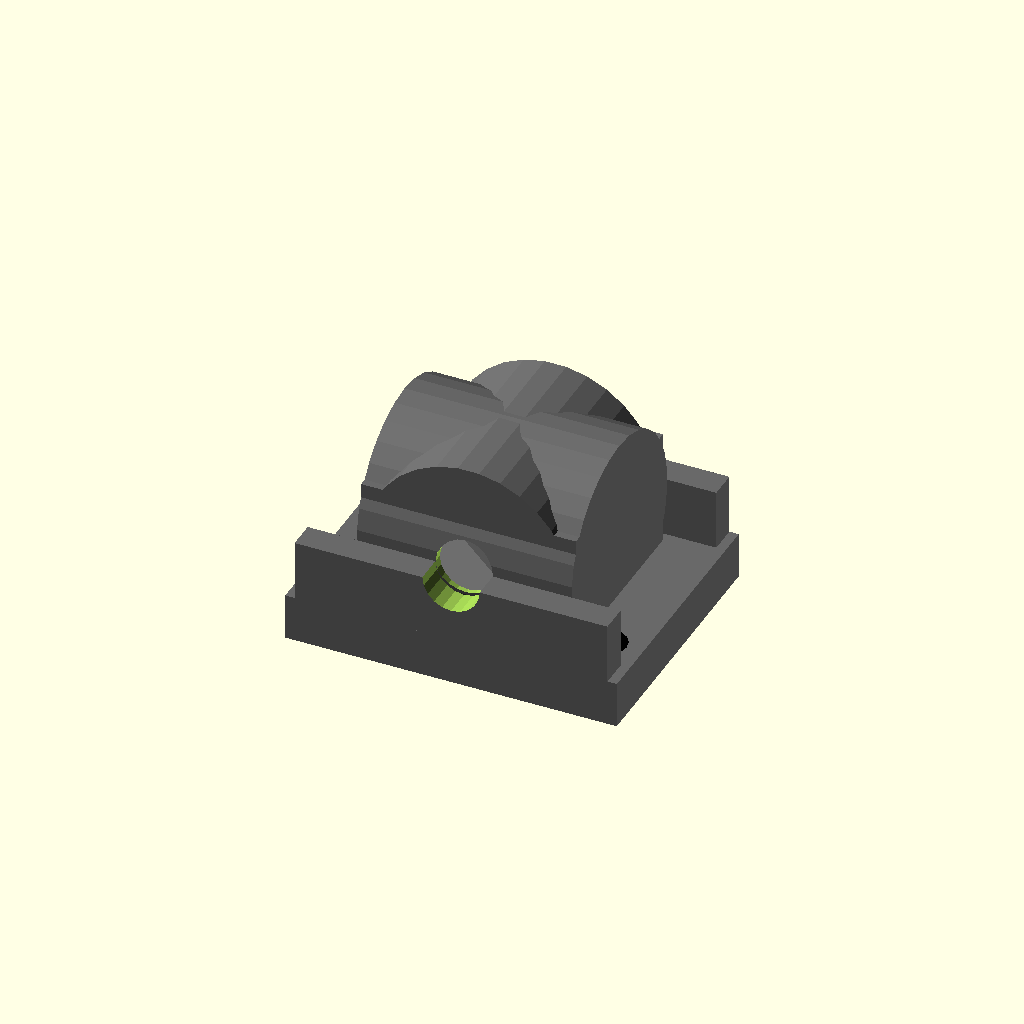
Cell 1 — every parameter at its default value.
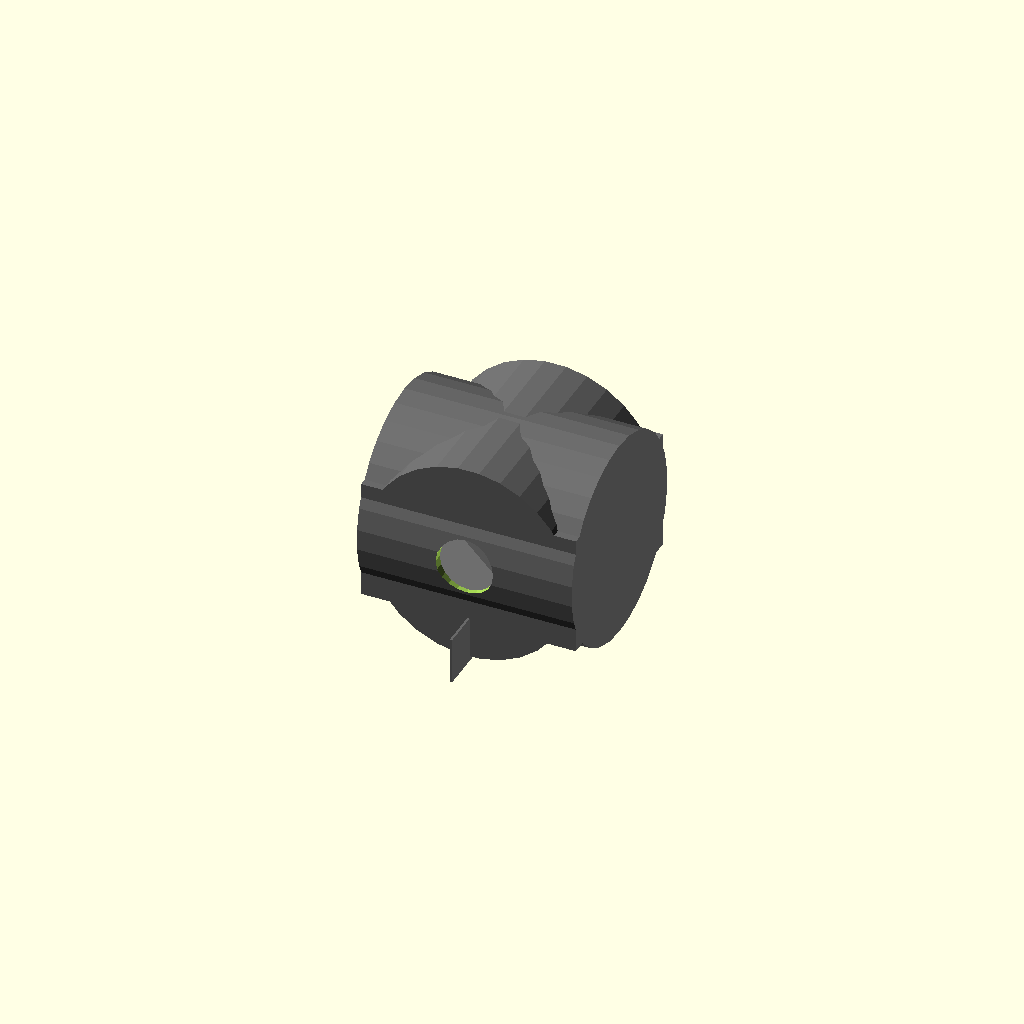
Cell 2: the same model with base_length_mm = 0.5.
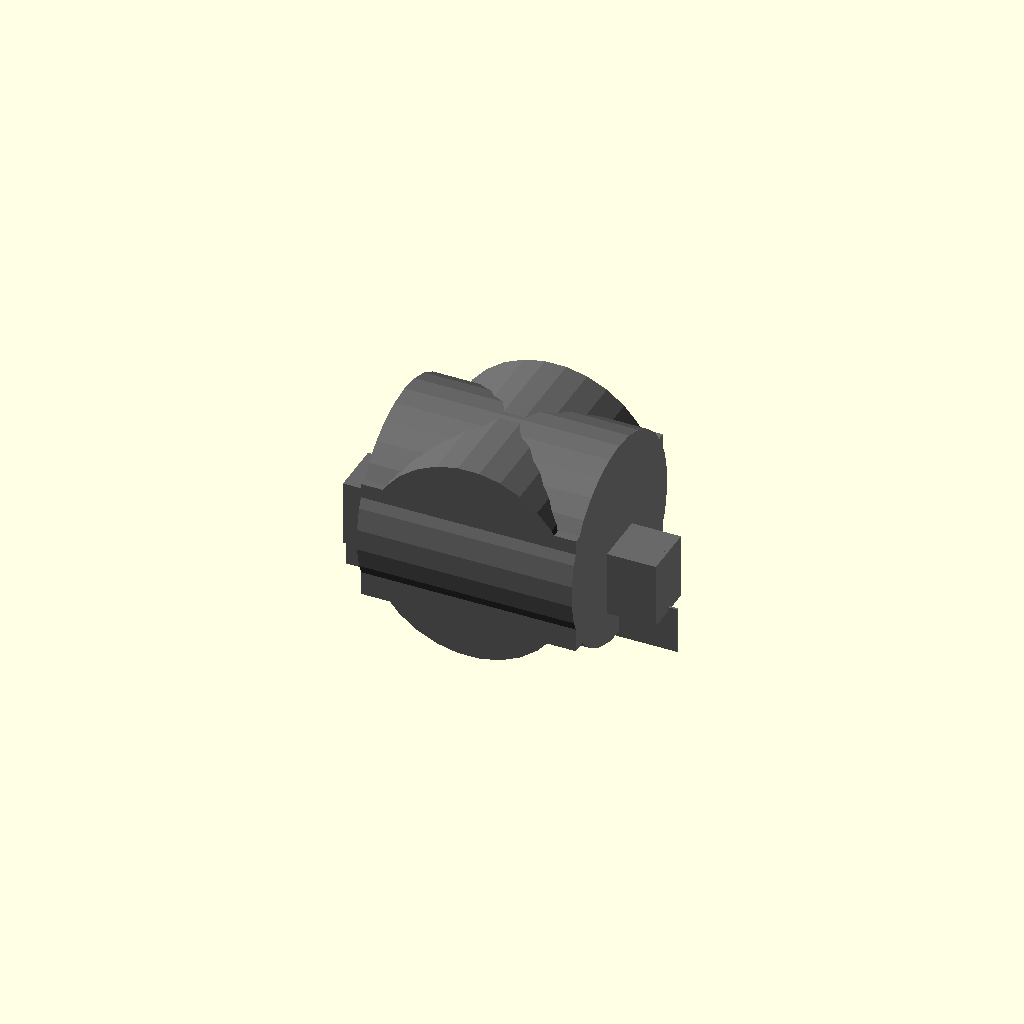
Cell 3: the same model with base_width_mm = 0.5.
All cells are drawn from one camera (rotation 55°, 0°, 25°, orthographic, colour scheme Cornfield), so only the parameter changes between them.
The OpenSCAD source (results/nopscadlib/ablations/no_verification/scad/pillow_block__KP001.scad):
// Parameters
shaft_diameter_mm = 12; //[6:24:0.5]
base_length_mm = 71; //[35.5:142:0.5]
base_width_mm = 56; //[28:112:0.5]
mounting_hole_diameter_mm = 9; //[5:14:0.5]
mounting_hole_center_distance_mm = 55; //[35:90:0.5]
base_thickness_mm = 10; //[5:20:0.5]
overall_height_mm = 36; //[20:72:0.5]
bearing_outer_diameter_mm = 32; //[20:60:0.5]
bearing_width_mm = 12; //[6:30:0.5]
fillet_radius_mm = 2; //[0.5:6:0.5]
housing_wall_mm = 6; //[3:15:0.5]
housing_length_mm = 46; //[30:80:0.5]
housing_width_mm = 40; //[25:80:0.5]
rib_thickness_mm = 6; //[3:15:0.5]
rib_height_mm = 14; //[6:30:0.5]
hole_edge_margin_y_mm = 12; //[6:25:0.5]
overlap_mm = 1; //[0.5:2:0.1]
bore_clearance_mm = 0.3; //[0:1:0.05]

// Right Trapezoid
module right_trapezoid() {
  color("Silver") {
    translate([-housing_length_mm/2 + (housing_length_mm/4), 0, base_thickness_mm/2 + rib_height_mm/2 - overlap_mm])
    rotate([90, 0, 0])
    linear_extrude(height=housing_width_mm, center=true) {
      polygon(points=[
        [0, 0],
        [housing_length_mm/2, 0],
        [housing_length_mm/2 - rib_height_mm, rib_height_mm],
        [0, rib_height_mm]
      ]);
    }
  }
}

// KP Pillow Block
module kp_pillow_block() {
  color("DimGray") {
    // Base
    translate([0, 0, 0])
    cube([base_length_mm, base_width_mm, base_thickness_mm], center=true);

    // Pillow Block Body
    translate([0, 0, base_thickness_mm/2 + (overall_height_mm - base_thickness_mm)/2 - overlap_mm])
    cube([housing_length_mm, housing_width_mm, overall_height_mm - base_thickness_mm], center=true);

    // Bearing Seat Geometry
    translate([0, 0, base_thickness_mm/2 + (overall_height_mm - base_thickness_mm)/2])
    rotate([90, 0, 0])
    cylinder(r=(bearing_outer_diameter_mm/2) + housing_wall_mm, h=housing_width_mm, center=true);

    // Housing Top Profile
    translate([0, 0, base_thickness_mm/2 + (overall_height_mm - base_thickness_mm)/2])
    rotate([0, 90, 0])
    cylinder(r=(bearing_outer_diameter_mm/2) + housing_wall_mm, h=housing_length_mm, center=true);

    // Ribs
    translate([0, -base_width_mm/2 + rib_thickness_mm/2, base_thickness_mm/2 + rib_height_mm/2 - overlap_mm])
    cube([base_length_mm - 2*fillet_radius_mm, rib_thickness_mm, rib_height_mm], center=true);

    translate([0, base_width_mm/2 - rib_thickness_mm/2, base_thickness_mm/2 + rib_height_mm/2 - overlap_mm])
    cube([base_length_mm - 2*fillet_radius_mm, rib_thickness_mm, rib_height_mm], center=true);
  }
}

// KP Pillow Block Hole Positions
module kp_pillow_block_hole_positions() {
  color("Black") {
    // Mounting Holes
    translate([-mounting_hole_center_distance_mm/2, -base_width_mm/2 + hole_edge_margin_y_mm, 0])
    cylinder(r=mounting_hole_diameter_mm/2, h=base_thickness_mm + 2*overlap_mm, center=true);

    translate([mounting_hole_center_distance_mm/2, -base_width_mm/2 + hole_edge_margin_y_mm, 0])
    cylinder(r=mounting_hole_diameter_mm/2, h=base_thickness_mm + 2*overlap_mm, center=true);
  }
}

// KP Pillow Block Assembly
module kp_pillow_block_assembly() {
  difference() {
    kp_pillow_block();
    kp_pillow_block_hole_positions();
    // Bearing Bore
    translate([0, 0, base_thickness_mm/2 + (overall_height_mm - base_thickness_mm)/2])
    rotate([90, 0, 0])
    cylinder(r=(shaft_diameter_mm + bore_clearance_mm)/2, h=base_width_mm + 2*(housing_wall_mm + overlap_mm), center=true);
  }
}

// SBR Bearing Block Assembly
module sbr_bearing_block_assembly() {
  union() {
    kp_pillow_block_assembly();
    right_trapezoid();
  }
}

// Final Assembly
module assembly() {
  sbr_bearing_block_assembly();
}

assembly();
Customizer parameters (derived from the source; name, type, default, range or options):
shaft_diameter_mm: number, default 12, range 0.5 to 6, step 24
base_length_mm: number, default 71, range 0.5 to 35.5, step 142
base_width_mm: number, default 56, range 0.5 to 28, step 112
mounting_hole_diameter_mm: number, default 9, range 0.5 to 5, step 14
mounting_hole_center_distance_mm: number, default 55, range 0.5 to 35, step 90
base_thickness_mm: number, default 10, range 0.5 to 5, step 20
overall_height_mm: number, default 36, range 0.5 to 20, step 72
bearing_outer_diameter_mm: number, default 32, range 0.5 to 20, step 60
bearing_width_mm: number, default 12, range 0.5 to 6, step 30
fillet_radius_mm: number, default 2, range 0.5 to 0.5, step 6
housing_wall_mm: number, default 6, range 0.5 to 3, step 15
housing_length_mm: number, default 46, range 0.5 to 30, step 80
housing_width_mm: number, default 40, range 0.5 to 25, step 80
rib_thickness_mm: number, default 6, range 0.5 to 3, step 15
rib_height_mm: number, default 14, range 0.5 to 6, step 30
hole_edge_margin_y_mm: number, default 12, range 0.5 to 6, step 25
overlap_mm: number, default 1, range 0.1 to 0.5, step 2
bore_clearance_mm: number, default 0.3, range 0 to 0.05, step 1
